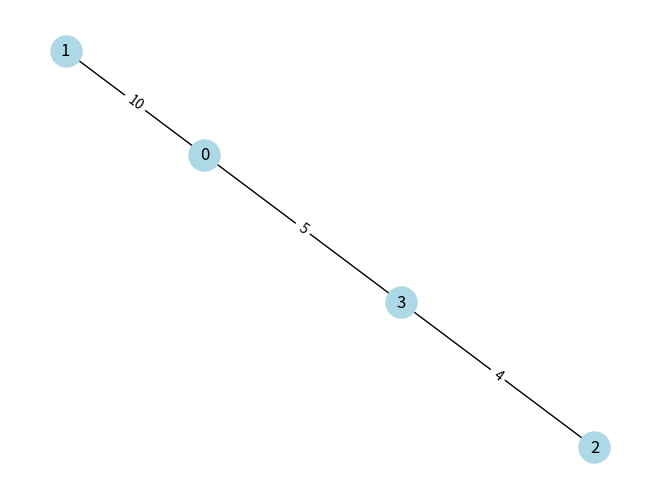

Write the Python code that produced this figure.
# Task 6.6: Challenge - Visualize MST
# -------------------------------------
# Extend Kruskal’s algorithm:
# 1. Input edges and build MST.
# 2. Print MST edges in adjacency list format.
# 3. (Optional for extra) Use networkx + matplotlib to plot MST.

# Example:
# MST edges: [(2,3,4), (0,3,5), (0,1,10)]
# Expected adjacency list:
# 0: [1, 3]
# 1: [0]
# 2: [3]
# 3: [0, 2]

# Hint: Use dictionary for adjacency list.
# Tip: Visualization part is optional, but fun for testing.
import networkx as nx
import matplotlib.pyplot as plt

def find(parent, x):
    if parent[x] == x:
        return x
    return find(parent, parent[x])

def union(parent, x, y):
    x_root = find(parent, x)
    y_root = find(parent, y)
    if x_root != y_root:
        parent[y_root] = x_root

def kruskal_mst(edges, V):
    """Build MST using Kruskal's algorithm."""
    sorted_edges = sorted(edges, key=lambda x: x[2])
    parent = [i for i in range(V)]
    mst_edges = []

    for u, v, w in sorted_edges:
        if find(parent, u) != find(parent, v):
            union(parent, u, v)
            mst_edges.append((u, v, w))
    return mst_edges

def mst_to_adjacency_list(mst_edges, V):
    """Convert MST edges to adjacency list format."""
    adj_list = {i: [] for i in range(V)}
    for u, v, _ in mst_edges:
        adj_list[u].append(v)
        adj_list[v].append(u)  # Since undirected graph
    return adj_list

def visualize_mst(mst_edges, V):
    """Optional: Visualize MST using networkx."""
    G = nx.Graph()
    G.add_nodes_from(range(V))
    for u, v, w in mst_edges:
        G.add_edge(u, v, weight=w)

    pos = nx.spring_layout(G)
    nx.draw(G, pos, with_labels=True, node_color='lightblue', node_size=500, font_size=12)
    labels = nx.get_edge_attributes(G, 'weight')
    nx.draw_networkx_edge_labels(G, pos, edge_labels=labels)
    plt.show()

# Test case
edges = [(0,1,10), (0,2,6), (0,3,5), (1,3,15), (2,3,4)]
V = 4

mst_edges = kruskal_mst(edges, V)
adj_list = mst_to_adjacency_list(mst_edges, V)

print("MST edges:", mst_edges)
print("Adjacency list:")
for node in adj_list:
    print(f"{node}: {adj_list[node]}")

# Optional visualization
visualize_mst(mst_edges, V)
